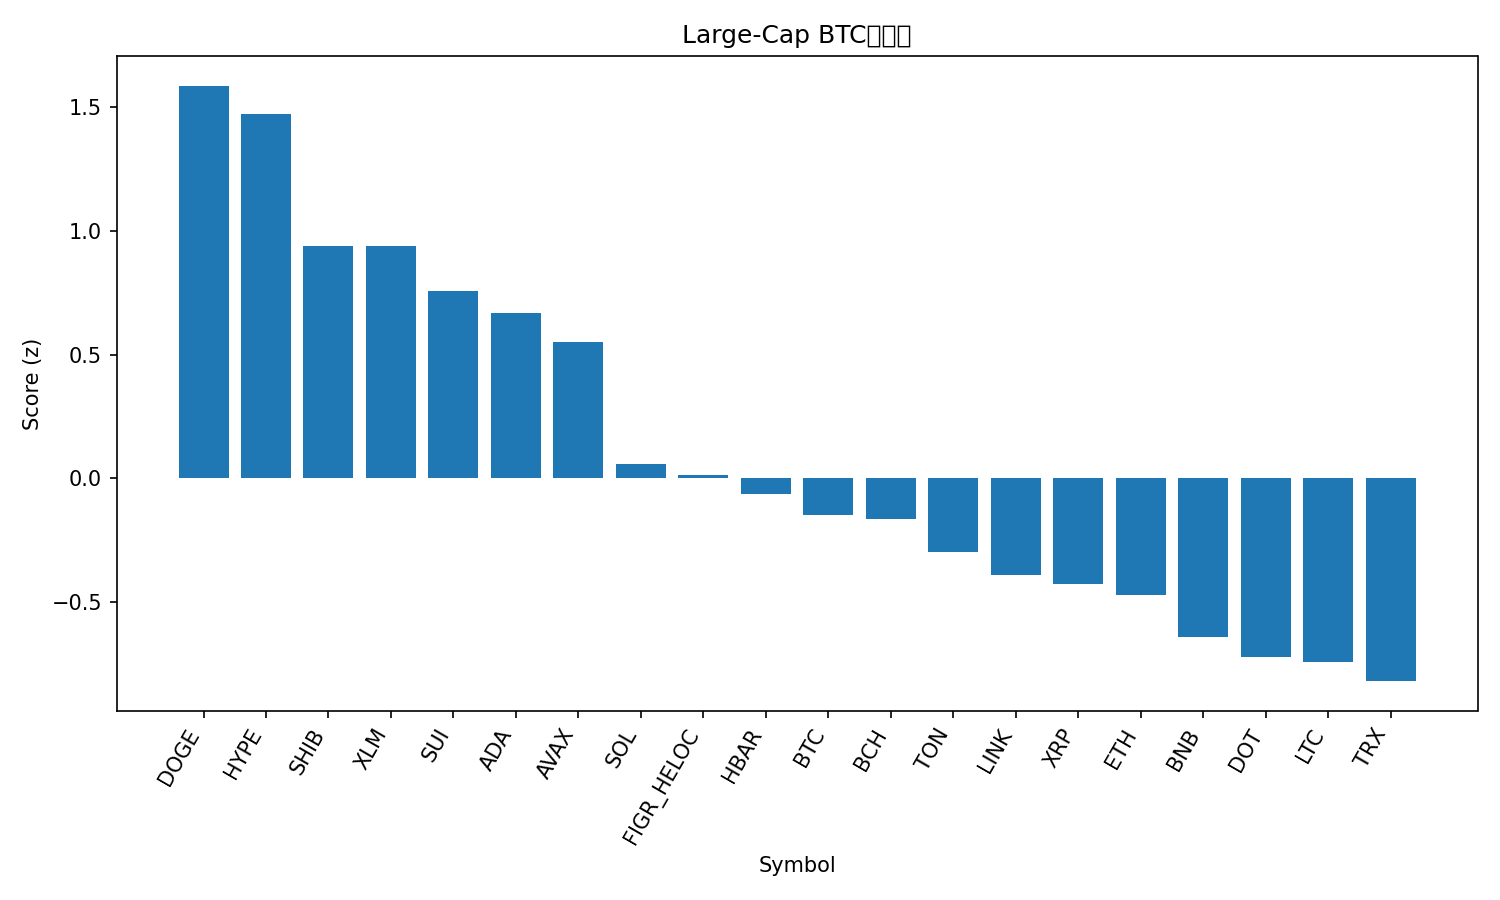

Values plotted in this chart, from the file beside it:
rank, name, symbol, price_btc, price_usd, pct_1h_btc, pct_24h_btc, pct_7d_btc, market_cap_rank, market_cap_usd, volume_usd, score
1, Dogecoin, DOGE, 2.16e-06, 0.2425, 0.2166, 5.273, 12.92, 9, 36574659892, 3531698941, 1.586
2, Hyperliquid, HYPE, 0.0004539, 50.93, 0.1147, 6.924, 13.75, 16, 13804982492, 633899364, 1.472
3, Shiba Inu, SHIB, 1.14854e-10, 1.289e-05, 0.2103, 2.47, 3.94, 31, 7594427317, 251526769, 0.9404
4, Stellar, XLM, 3.37e-06, 0.3781, 0.1598, 3.754, 4.053, 20, 11992676913, 327636477, 0.94
5, Sui, SUI, 3.112e-05, 3.49, 0.1582, 1.742, 6.961, 18, 12465677932, 1099032463, 0.7562
6, Cardano, ADA, 7.72e-06, 0.8661, 0.1144, 2.53, 5.372, 10, 31662660282, 1702005783, 0.6676
7, Avalanche, AVAX, 0.0002265, 25.41, 0.1052, 1.469, 7.323, 23, 10728703512, 608258048, 0.5504
8, Solana, SOL, 0.001912, 214.5, -0.08361, 2.728, 5.877, 6, 116387287977, 10193953450, 0.0593
9, Figure Heloc, FIGR_HELOC, 8.87e-06, 0.9958, 0.1105, -0.5615, -2.999, 19, 12252877583, 10354758, 0.01349
10, Hedera, HBAR, 2.02e-06, 0.2266, -0.05884, 2.094, 2.335, 25, 9612289558, 209244582, -0.06391
11, Bitcoin, BTC, 1.0, 112200, 0.0, 0.0, 0.0, 1, 2234880120083, 37537785532, -0.1465
12, Bitcoin Cash, BCH, 0.005244, 588.4, 0.09466, -3.221, 4.875, 22, 11727331463, 437785012, -0.1644
13, Toncoin, TON, 2.761e-05, 3.1, 0.0303, -0.681, -3.853, 30, 7956835122, 132997617, -0.2969
14, Chainlink, LINK, 0.0002057, 23.08, -0.1252, 1.822, -0.06539, 13, 15658395743, 927850565, -0.3892
15, XRP, XRP, 2.649e-05, 2.97, -0.1955, 2.233, 4.645, 3, 177129985636, 6124759967, -0.4282
16, Ethereum, ETH, 0.03843, 4312, -0.03409, -1.007, -2.738, 2, 520527170099, 28649574334, -0.4723
17, BNB, BNB, 0.00783, 878.6, -0.1004, -0.8109, 0.133, 5, 122289314232, 1089163772, -0.6418
18, Polkadot, DOT, 3.608e-05, 4.05, -0.2232, 0.3087, 6.966, 34, 6162218215, 344707511, -0.7221
19, Litecoin, LTC, 0.001003, 112.5, -0.06571, -2.677, 1.015, 27, 8584125518, 613582453, -0.7439
20, TRON, TRX, 2.95e-06, 0.3311, -0.1181, -0.6701, -4.684, 11, 31343462703, 751183167, -0.8194
21, Cronos, CRO, 2.24e-06, 0.2518, -0.3378, -4.605, -7.529, 28, 8459781854, 90760944, -2.156
